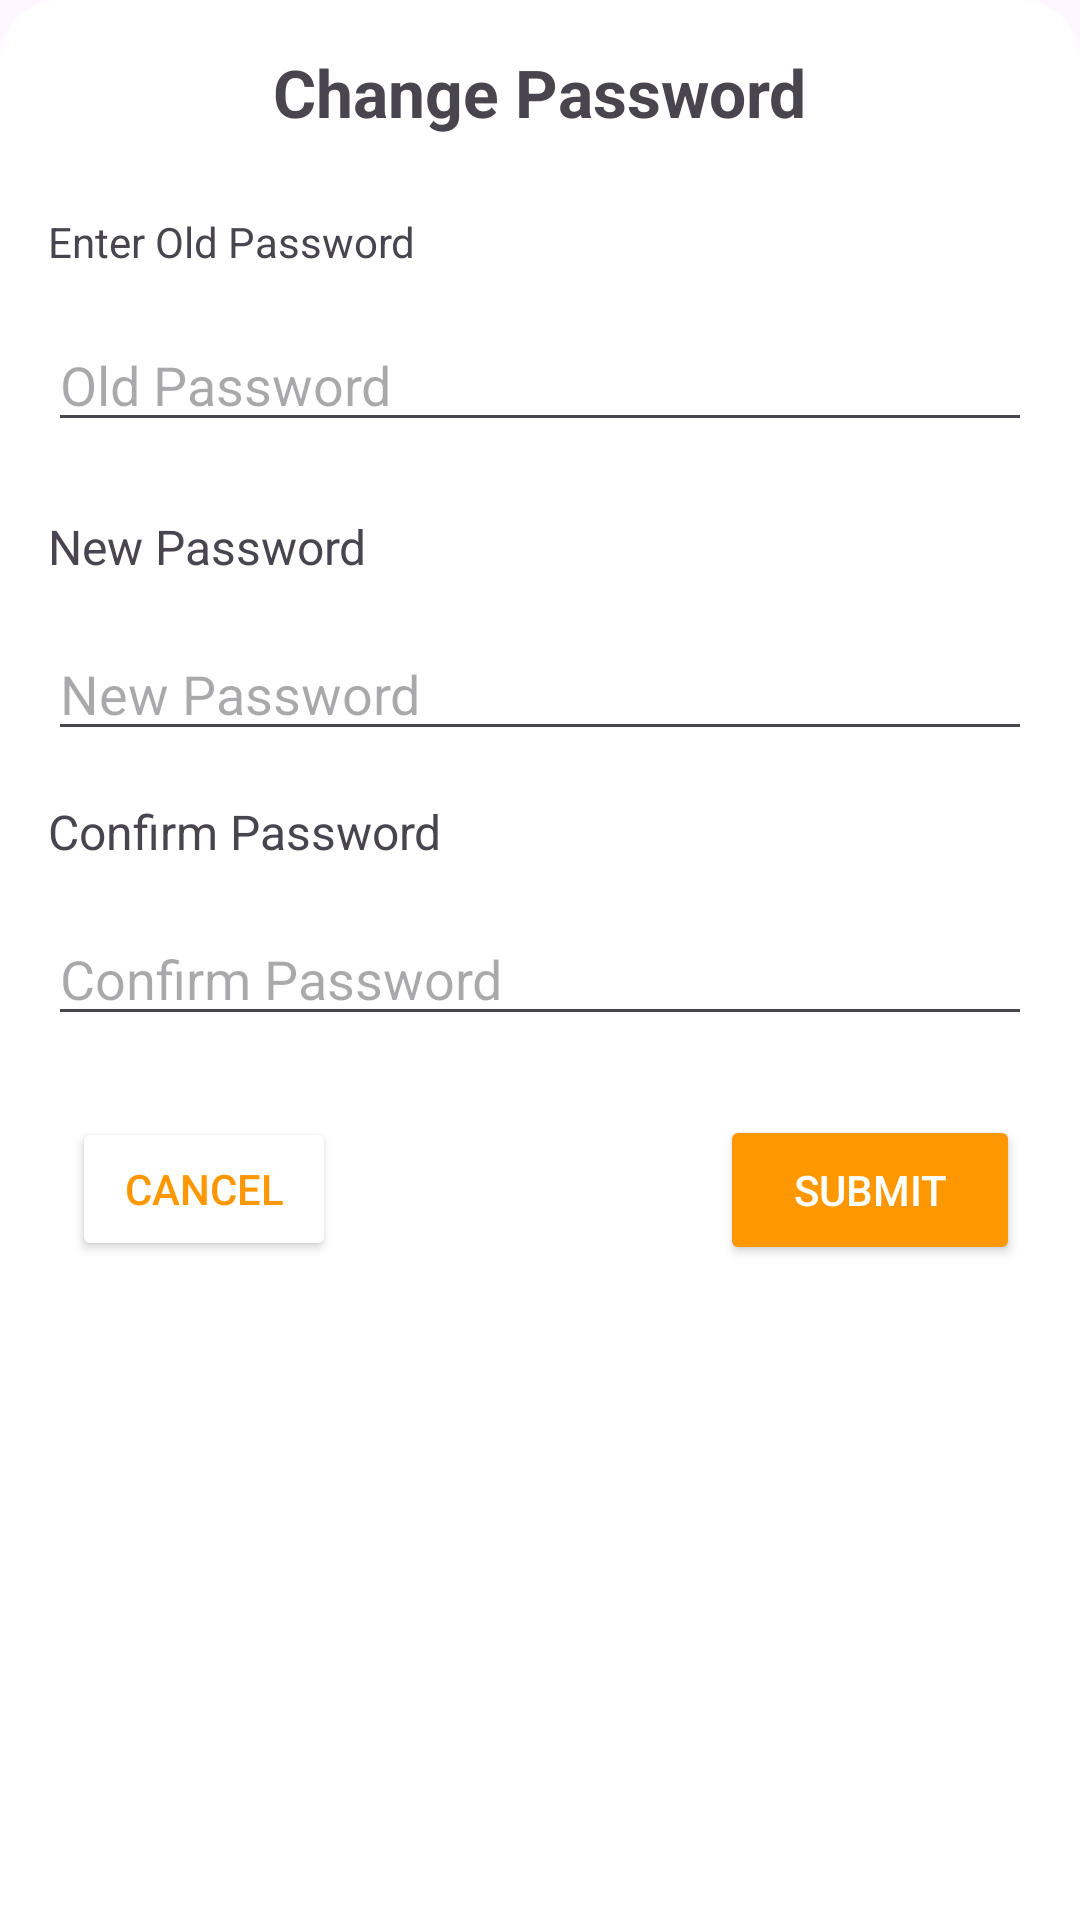

The Android layout XML behind this screen, and the referenced resources:
<!-- AndroidManifest.xml: application theme Theme.Starupcowokapp -->
<!-- res/layout/fragment_change_password.xml -->
<androidx.constraintlayout.widget.ConstraintLayout xmlns:android="http://schemas.android.com/apk/res/android"
    xmlns:tools="http://schemas.android.com/tools"
    android:layout_width="match_parent"
    android:layout_height="match_parent"
    android:background="@drawable/background_input"
    xmlns:app="http://schemas.android.com/apk/res-auto"
    tools:context="Fragments.Change_password">
    <TextView
        android:id="@+id/textView9"
        android:layout_width="wrap_content"
        android:layout_height="wrap_content"
        android:layout_marginStart="16dp"
        android:layout_marginTop="71dp"
        android:text="Enter Old Password"
        app:layout_constraintStart_toStartOf="parent"
        app:layout_constraintTop_toTopOf="parent" />

    <androidx.appcompat.widget.AppCompatEditText
        android:id="@+id/old_password"
        android:layout_width="match_parent"
        android:layout_height="wrap_content"
        android:layout_marginStart="16dp"
        android:layout_marginTop="16dp"
        android:layout_marginEnd="16dp"
        android:hint="Old Password"
        app:layout_constraintEnd_toEndOf="parent"
        app:layout_constraintHorizontal_bias="0.0"
        app:layout_constraintStart_toStartOf="parent"
        app:layout_constraintTop_toBottomOf="@+id/textView9" />

    <TextView
        android:id="@+id/textView11"
        android:layout_width="wrap_content"
        android:layout_height="wrap_content"
        android:layout_marginStart="16dp"
        android:layout_marginTop="24dp"
        android:text="New Password"
        android:textSize="16sp"
        app:layout_constraintStart_toStartOf="parent"
        app:layout_constraintTop_toBottomOf="@+id/old_password" />

    <androidx.appcompat.widget.AppCompatEditText
        android:id="@+id/newpassword"
        android:layout_width="match_parent"
        android:layout_height="wrap_content"
        android:layout_marginStart="16dp"
        android:layout_marginTop="16dp"
        android:layout_marginEnd="16dp"
        android:hint="New Password"
        app:layout_constraintEnd_toEndOf="parent"
        app:layout_constraintHorizontal_bias="0.0"
        app:layout_constraintStart_toStartOf="parent"
        app:layout_constraintTop_toBottomOf="@+id/textView11" />

    <TextView
        android:id="@+id/textView20"
        android:layout_width="wrap_content"
        android:layout_height="wrap_content"
        android:layout_marginStart="16dp"
        android:layout_marginTop="16dp"
        android:text="Confirm Password"
        android:textSize="16sp"
        app:layout_constraintStart_toStartOf="parent"
        app:layout_constraintTop_toBottomOf="@+id/newpassword" />

    <Button
        android:id="@+id/change"
        android:layout_width="100dp"
        android:layout_height="50dp"
        android:layout_marginEnd="20dp"
        android:backgroundTint="@color/orange"
        android:text="Submit"
        android:textColor="@color/white"
        app:layout_constraintBottom_toBottomOf="parent"
        app:layout_constraintEnd_toEndOf="parent"
        app:layout_constraintTop_toBottomOf="@+id/confirm_password"
        app:layout_constraintVertical_bias="0.107" />

    <androidx.appcompat.widget.AppCompatEditText
        android:id="@+id/confirm_password"
        android:layout_width="match_parent"
        android:layout_height="wrap_content"
        android:layout_marginStart="16dp"
        android:layout_marginTop="16dp"
        android:layout_marginEnd="16dp"
        android:hint="Confirm Password"
        app:layout_constraintEnd_toEndOf="parent"
        app:layout_constraintStart_toStartOf="parent"
        app:layout_constraintTop_toBottomOf="@+id/textView20" />

    <Button
        android:id="@+id/cancel_button"
        android:layout_width="wrap_content"
        android:layout_height="wrap_content"
        android:backgroundTint="@color/white"
        android:textColor="@color/orange"
        android:layout_marginStart="16dp"
        android:text="Cancel"
        android:padding="10dp"
        app:layout_constraintBottom_toBottomOf="parent"
        app:layout_constraintEnd_toStartOf="@+id/change"
        app:layout_constraintHorizontal_bias="0.059"
        app:layout_constraintStart_toStartOf="parent"
        app:layout_constraintTop_toBottomOf="@+id/confirm_password"
        app:layout_constraintVertical_bias="0.11"
        app:strokeColor="@color/orange"
        app:strokeWidth="2dp"
        />

    <TextView
        android:id="@+id/textView25"
        android:layout_width="wrap_content"
        android:layout_height="wrap_content"
        android:layout_marginTop="16dp"
        android:text="Change Password"
        android:textSize="22sp"
        android:textStyle="bold"
        app:layout_constraintEnd_toEndOf="parent"
        app:layout_constraintStart_toStartOf="parent"
        app:layout_constraintTop_toTopOf="parent" />

</androidx.constraintlayout.widget.ConstraintLayout>
<!-- resources referenced by this layout -->
<resources>
  <color name="orange">#FF9800</color>
  <color name="white">#FFFFFF</color>
  <!-- drawable background_input (drawable) -->
  <?xml version="1.0" encoding="utf-8"?>
  <shape xmlns:android="http://schemas.android.com/apk/res/android"        android:shape="rectangle">
  
  
     <solid android:color="#FFFFFF"/>
      <corners
          android:topLeftRadius="20dp"
          android:topRightRadius="20dp" />
  
  
  </shape>
  <style name="Theme.Starupcowokapp" parent="Base.Theme.Starupcowokapp" />
  <style name="Base.Theme.Starupcowokapp" parent="Theme.Material3.DayNight.NoActionBar">
          
           <item name="colorPrimary">@color/orange</item>
      </style>
</resources>
